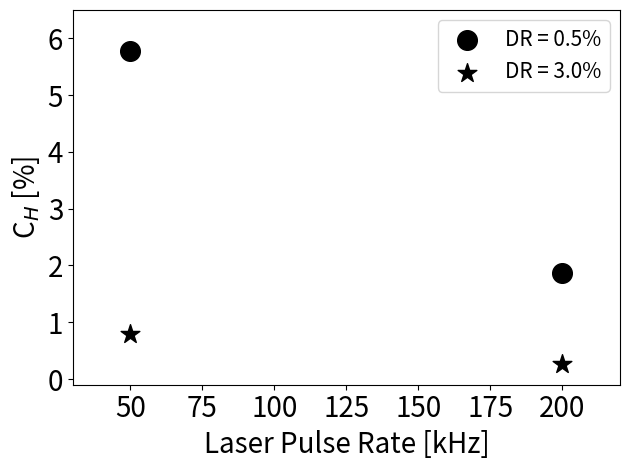

Write the Python code that produced this figure. (Note: this script raises an exception after producing the figure.)
#!/usr/bin/env python3
# -*- coding: utf-8 -*-
"""
Created on Sat Feb 12 22:54:24 2022

@author: bart924
"""

import matplotlib.pyplot as plt
import os
import matplotlib.axes as ax


X1 = (0.5,0.5,0.5)
X2 = (3.0,3.0,3.0)
Y = (50.,200.)
#X, Y = np.meshgrid(X, Y)
Z1 = (5.77,1.86)
Z2 = (0.79,0.26)

# yticklabels = (0.0,1.0,2.0,3.0,4.0,5.0,6.0)

plt.scatter(Y,Z1,marker='o',color='k',s=200)
plt.scatter(Y,Z2,marker='*',color='k',s=200)
#plt.scatter(Y,Z3,marker='+',color='k',s=100)

# ax.set_yticks(0.0,6.0)


plt.xlabel("Laser Pulse Rate [kHz]", fontsize = 20)
plt.ylabel('C$_{H}$ [%]', fontsize = 20)
plt.xticks(fontsize = 20)
plt.yticks(fontsize = 20)

plt.legend(['DR = 0.5%','DR = 3.0%'], fontsize = 15, frameon = True)

plt.xlim(30,220)
plt.ylim(-0.1,6.5)
plt.tight_layout()


# plt.ticklabel_format(axis='y',style='sci',)


os.chdir("/Volumes/Dallin_postdoc/GitHub/Dallin_Barton_APT/H_study")
plt.savefig('laseronlyparameterv2.png', dpi = 1200)